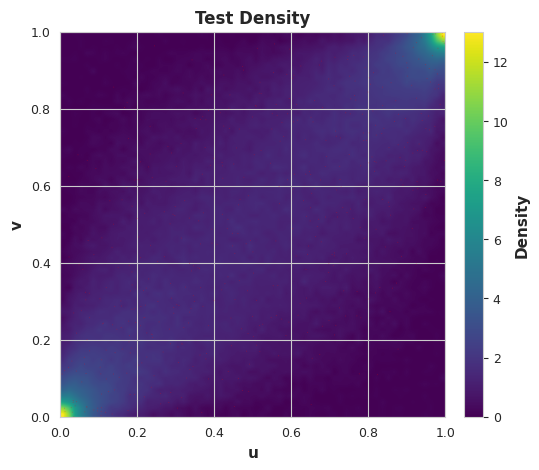
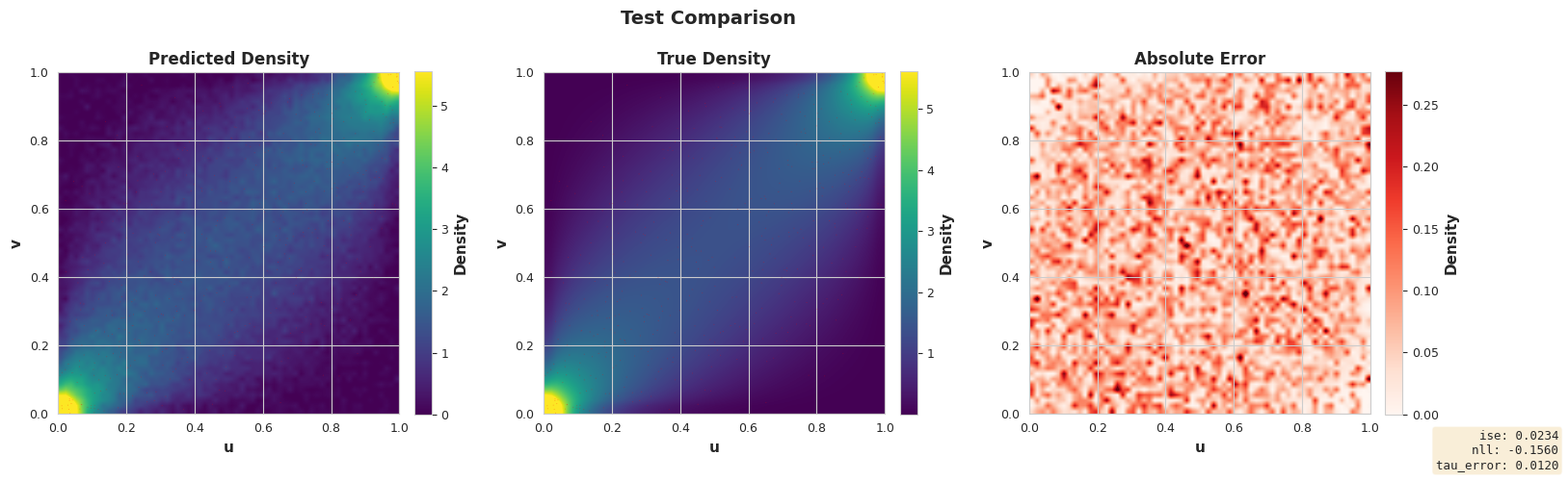
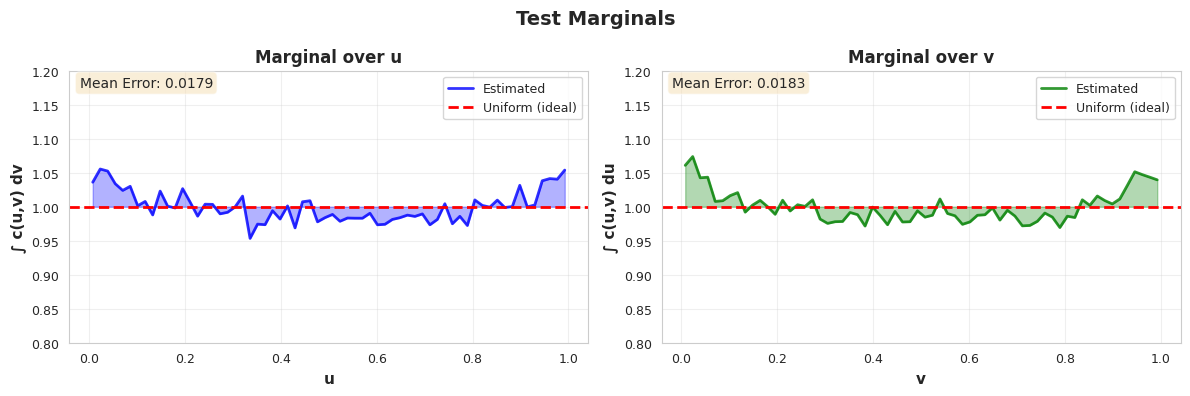
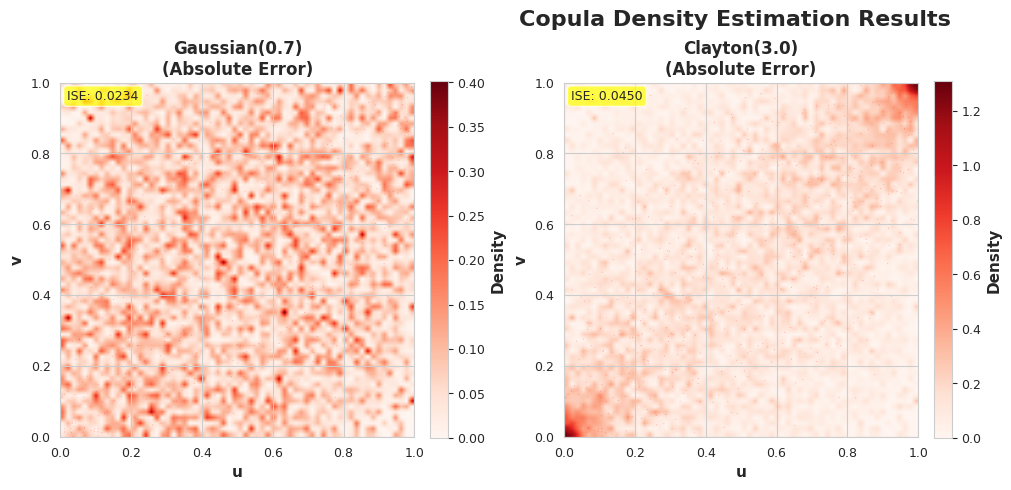
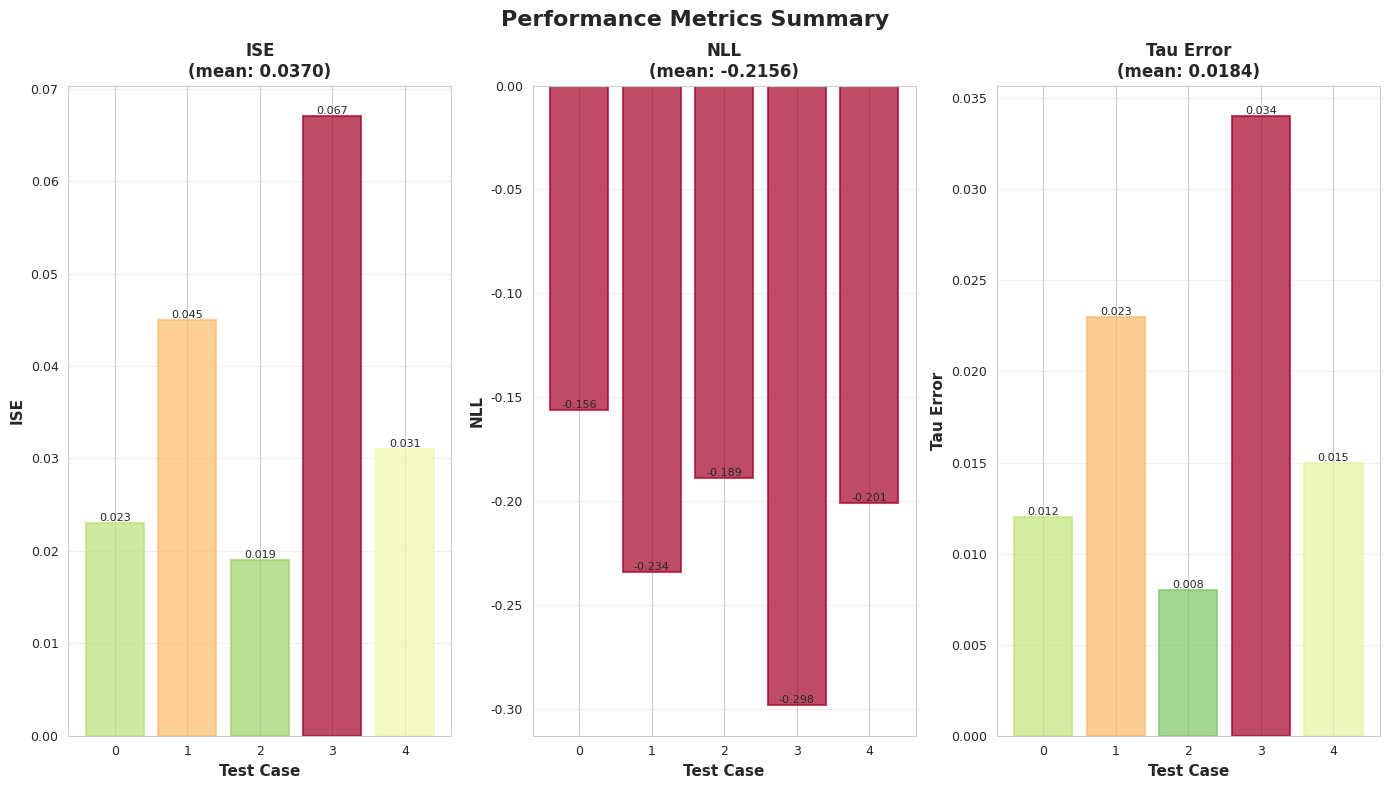
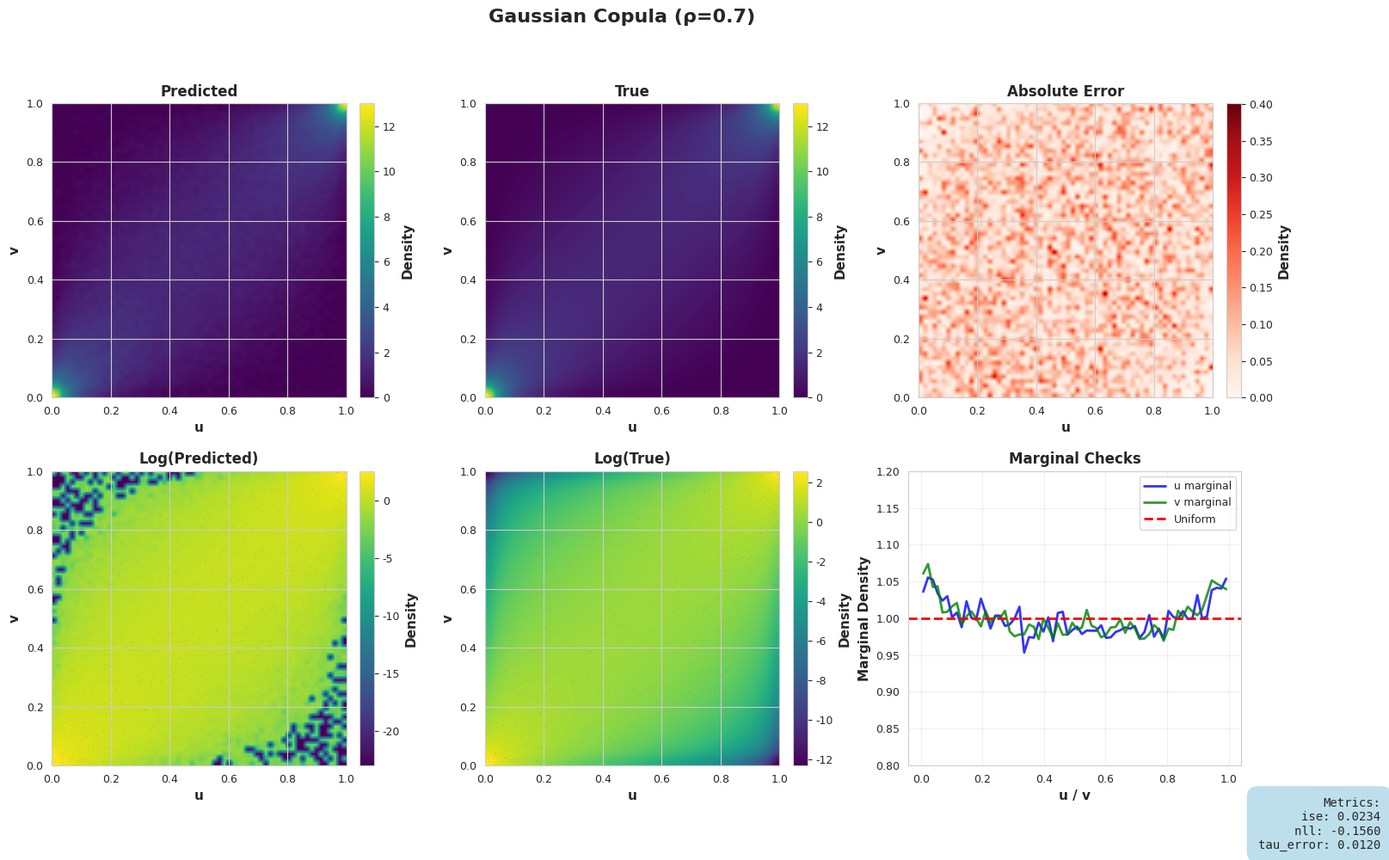

Write the Python code that produced these figures, in order. (Note: this script raises an exception after producing the figures.)
"""
Professional visualization utilities for copula density estimation.

Provides high-quality 2D heatmap plotting for:
- Predicted vs true copula densities
- Comparison visualizations
- Error analysis
- Publication-ready figures
"""

import numpy as np
import matplotlib.pyplot as plt
import matplotlib as mpl
from matplotlib.gridspec import GridSpec
from pathlib import Path
from typing import Optional, List, Dict, Tuple
import seaborn as sns

# Set publication-quality defaults
sns.set_style("whitegrid")
mpl.rcParams['figure.dpi'] = 150
mpl.rcParams['savefig.dpi'] = 300
mpl.rcParams['font.family'] = 'sans-serif'
mpl.rcParams['font.sans-serif'] = ['Arial', 'DejaVu Sans']
mpl.rcParams['font.size'] = 10
mpl.rcParams['axes.labelsize'] = 11
mpl.rcParams['axes.titlesize'] = 12
mpl.rcParams['xtick.labelsize'] = 9
mpl.rcParams['ytick.labelsize'] = 9
mpl.rcParams['legend.fontsize'] = 9


def plot_density_heatmap(
    density: np.ndarray,
    title: str = "Copula Density",
    ax: Optional[plt.Axes] = None,
    cmap: str = "viridis",
    vmin: Optional[float] = None,
    vmax: Optional[float] = None,
    add_colorbar: bool = True,
    points: Optional[np.ndarray] = None,
    point_size: float = 0.5,
    point_alpha: float = 0.3,
    point_color: str = 'red',
) -> tuple:
    """
    Plot a 2D copula density as a heatmap.
    
    Args:
        density: (m, m) density array
        title: Plot title
        ax: Matplotlib axis (creates new if None)
        cmap: Colormap name
        vmin, vmax: Color scale limits
        add_colorbar: Whether to add colorbar
        points: Optional (n, 2) scatter points to overlay
        point_size: Size of scatter points
        point_alpha: Transparency of scatter points
        point_color: Color of scatter points
        
    Returns:
        (figure, axis, image) tuple
    """
    if ax is None:
        fig, ax = plt.subplots(figsize=(6, 5))
    else:
        fig = ax.figure
    
    m = density.shape[0]
    extent = [0, 1, 0, 1]
    
    # Plot heatmap
    im = ax.imshow(
        density.T,
        origin='lower',
        extent=extent,
        cmap=cmap,
        aspect='equal',
        interpolation='bilinear',
        vmin=vmin,
        vmax=vmax,
    )
    
    # Overlay scatter points if provided
    if points is not None:
        ax.scatter(
            points[:, 0], points[:, 1],
            c=point_color,
            s=point_size,
            alpha=point_alpha,
            edgecolors='none',
            rasterized=True,
        )
    
    ax.set_xlabel('u', fontweight='bold')
    ax.set_ylabel('v', fontweight='bold')
    ax.set_title(title, fontweight='bold')
    ax.set_xlim(0, 1)
    ax.set_ylim(0, 1)
    
    # Add colorbar
    if add_colorbar:
        cbar = plt.colorbar(im, ax=ax, fraction=0.046, pad=0.04)
        cbar.set_label('Density', fontweight='bold')
    
    return fig, ax, im


def _percentile_scale(arr: np.ndarray, lower: float = 1.0, upper: float = 99.5) -> Tuple[float, float]:
    """Return a robust (vmin, vmax) pair that is not dominated by outliers."""
    arr = np.asarray(arr)
    lo = float(np.percentile(arr, lower))
    hi = float(np.percentile(arr, upper))
    if hi - lo < 1e-12:
        lo = float(arr.min())
        hi = float(arr.max())
    if hi - lo < 1e-12:
        hi = lo + 1e-9
    return lo, hi


def _format_metric(value: float) -> str:
    """Pretty-print metrics with adaptive formatting."""
    if value == 0.0:
        return "0.0000"
    abs_val = abs(value)
    if abs_val >= 1e3 or abs_val < 1e-3:
        return f"{value:.2e}"
    return f"{value:.4f}"


def _resolve_color_scales(
    density_pred: np.ndarray,
    density_true: np.ndarray,
    mode: str = "independent",
) -> Tuple[Tuple[float, float], Tuple[float, float]]:
    """
    Determine (vmin, vmax) pairs for predicted and true panels.

    Args:
        density_pred: Predicted density grid
        density_true: True density grid
        mode: 'independent' or 'shared'

    Returns:
        ((pred_vmin, pred_vmax), (true_vmin, true_vmax))
    """
    mode = mode.lower()
    if mode == "independent":
        pred_scale = _percentile_scale(density_pred)
        true_scale = _percentile_scale(density_true)
        return pred_scale, true_scale
    if mode == "shared":
        combined = np.concatenate((density_pred.ravel(), density_true.ravel()))
        shared_scale = _percentile_scale(combined)
        return shared_scale, shared_scale
    raise ValueError(f"Unknown scale mode: {mode}")


def plot_comparison(
    density_pred: np.ndarray,
    density_true: np.ndarray,
    title: str = "Copula Comparison",
    points: Optional[np.ndarray] = None,
    save_path: Optional[Path] = None,
    metrics: Optional[Dict[str, float]] = None,
    figsize: Tuple[int, int] = (18, 5),
    scale_mode: str = "independent",
) -> plt.Figure:
    """
    Create comprehensive comparison plot: predicted vs true vs difference.
    
    Args:
        density_pred: (m, m) predicted density
        density_true: (m, m) true density
        title: Overall figure title
        points: Optional (n, 2) data points
        save_path: Path to save figure
        metrics: Optional metrics dict to display
        figsize: Figure size
        
    Returns:
        Figure object
    """
    fig = plt.figure(figsize=figsize)
    gs = GridSpec(1, 3, figure=fig, wspace=0.3)
    
    # Color scale handling
    (pred_vmin, pred_vmax), (true_vmin, true_vmax) = _resolve_color_scales(
        density_pred, density_true, mode=scale_mode
    )

    # Plot 1: Predicted
    ax1 = fig.add_subplot(gs[0, 0])
    plot_density_heatmap(
        density_pred,
        title="Predicted Density",
        ax=ax1,
        cmap='viridis',
        vmin=pred_vmin,
        vmax=pred_vmax,
        points=points,
    )

    # Plot 2: True
    ax2 = fig.add_subplot(gs[0, 1])
    plot_density_heatmap(
        density_true,
        title="True Density",
        ax=ax2,
        cmap='viridis',
        vmin=true_vmin,
        vmax=true_vmax,
        points=points,
    )

    # Plot 3: Absolute Difference
    ax3 = fig.add_subplot(gs[0, 2])
    diff = np.abs(density_pred - density_true)
    _, diff_vmax = _percentile_scale(diff, lower=0.0, upper=99.5)
    plot_density_heatmap(
        diff,
        title="Absolute Error",
        ax=ax3,
        cmap='Reds',
        vmin=0,
        vmax=diff_vmax,
    )

    # Add metrics text if provided
    if metrics is not None and len(metrics) > 0:
        metrics_text = "\n".join([f"{k}: {_format_metric(v)}" for k, v in metrics.items()])
        fig.text(
            0.99, 0.02,
            metrics_text,
            ha='right',
            va='bottom',
            fontsize=9,
            family='monospace',
            bbox=dict(boxstyle='round', facecolor='wheat', alpha=0.5)
        )
    
    fig.suptitle(title, fontsize=14, fontweight='bold', y=0.98)
    
    if save_path:
        plt.savefig(save_path, dpi=300, bbox_inches='tight')
        print(f"✓ Saved: {save_path}")
    
    return fig


def plot_log_density(
    density: np.ndarray,
    title: str = "Log Copula Density",
    ax: Optional[plt.Axes] = None,
    points: Optional[np.ndarray] = None,
    clip_value: float = 1e-10,
) -> tuple:
    """
    Plot log-density (useful for seeing tail behavior).
    
    Args:
        density: (m, m) density array
        title: Plot title
        ax: Matplotlib axis
        points: Optional scatter points
        clip_value: Minimum value before taking log
        
    Returns:
        (figure, axis, image) tuple
    """
    log_density = np.log(np.clip(density, clip_value, None))
    
    return plot_density_heatmap(
        log_density,
        title=title,
        ax=ax,
        cmap='viridis',
        points=points,
    )


def plot_marginals(
    density: np.ndarray,
    title: str = "Marginal Densities",
    save_path: Optional[Path] = None,
    figsize: Tuple[int, int] = (12, 4),
    row_coords: Optional[np.ndarray] = None,
    col_coords: Optional[np.ndarray] = None,
    row_widths: Optional[np.ndarray] = None,
    col_widths: Optional[np.ndarray] = None,
) -> plt.Figure:
    """
    Plot marginal densities (should be uniform for copulas).
    
    Args:
        density: (m, m) copula density
        title: Figure title
        save_path: Path to save figure
        figsize: Figure size
        
    Returns:
        Figure object
    """
    m = density.shape[0]
    if row_widths is None:
        row_widths = np.full(m, 1.0 / m)
    if col_widths is None:
        col_widths = np.full(m, 1.0 / m)
    if row_coords is None:
        row_coords = np.cumsum(row_widths) - 0.5 * row_widths
    if col_coords is None:
        col_coords = np.cumsum(col_widths) - 0.5 * col_widths
    
    # Compute marginals by integration
    marginal_u = np.sum(density * col_widths[None, :], axis=1)  # ∫ c(u,v) dv
    marginal_v = np.sum(density * row_widths[:, None], axis=0)  # ∫ c(u,v) du
    
    fig, axes = plt.subplots(1, 2, figsize=figsize)
    
    # Marginal over u
    axes[0].plot(row_coords, marginal_u, 'b-', linewidth=2, label='Estimated', alpha=0.8)
    axes[0].axhline(1.0, color='r', linestyle='--', linewidth=2, label='Uniform (ideal)')
    axes[0].fill_between(row_coords, marginal_u, 1.0, alpha=0.3, color='blue')
    axes[0].set_xlabel('u', fontweight='bold')
    axes[0].set_ylabel('∫ c(u,v) dv', fontweight='bold')
    axes[0].set_title('Marginal over u', fontweight='bold')
    axes[0].legend()
    axes[0].grid(True, alpha=0.3)
    axes[0].set_ylim([0.8, 1.2])
    
    # Add error annotation
    error_u = np.mean(np.abs(marginal_u - 1.0))
    axes[0].text(
        0.02, 0.98,
        f'Mean Error: {error_u:.4f}',
        transform=axes[0].transAxes,
        va='top',
        bbox=dict(boxstyle='round', facecolor='wheat', alpha=0.5)
    )
    
    # Marginal over v
    axes[1].plot(col_coords, marginal_v, 'g-', linewidth=2, label='Estimated', alpha=0.8)
    axes[1].axhline(1.0, color='r', linestyle='--', linewidth=2, label='Uniform (ideal)')
    axes[1].fill_between(col_coords, marginal_v, 1.0, alpha=0.3, color='green')
    axes[1].set_xlabel('v', fontweight='bold')
    axes[1].set_ylabel('∫ c(u,v) du', fontweight='bold')
    axes[1].set_title('Marginal over v', fontweight='bold')
    axes[1].legend()
    axes[1].grid(True, alpha=0.3)
    axes[1].set_ylim([0.8, 1.2])
    
    # Add error annotation
    error_v = np.mean(np.abs(marginal_v - 1.0))
    axes[1].text(
        0.02, 0.98,
        f'Mean Error: {error_v:.4f}',
        transform=axes[1].transAxes,
        va='top',
        bbox=dict(boxstyle='round', facecolor='wheat', alpha=0.5)
    )
    
    fig.suptitle(title, fontsize=14, fontweight='bold')
    plt.tight_layout()
    
    if save_path:
        plt.savefig(save_path, dpi=300, bbox_inches='tight')
        print(f"✓ Saved: {save_path}")
    
    return fig


def plot_multi_comparison(
    results: List[Dict],
    save_path: Optional[Path] = None,
    ncols: int = 3,
) -> plt.Figure:
    """
    Create multi-panel comparison for multiple copulas.
    
    Args:
        results: List of dicts with keys:
            - 'density_pred': (m, m) predicted density
            - 'density_true': (m, m) true density
            - 'name': copula name
            - 'metrics': dict of metrics
            - 'points': optional (n, 2) data points
        save_path: Path to save figure
        ncols: Number of columns in grid
        
    Returns:
        Figure object
    """
    n = len(results)
    nrows = (n + ncols - 1) // ncols
    
    fig = plt.figure(figsize=(6*ncols, 5*nrows))
    gs = GridSpec(nrows, ncols, figure=fig, hspace=0.3, wspace=0.3)
    
    for idx, result in enumerate(results):
        row = idx // ncols
        col = idx % ncols
        ax = fig.add_subplot(gs[row, col])
        
        density_pred = result['density_pred']
        density_true = result.get('density_true')
        name = result.get('name', f'Copula {idx+1}')
        metrics = result.get('metrics', {})
        points = result.get('points')
        
        # Plot prediction or difference
        if density_true is not None:
            diff = np.abs(density_pred - density_true)
            plot_density_heatmap(
                diff,
                title=f"{name}\n(Absolute Error)",
                ax=ax,
                cmap='Reds',
                vmin=0,
                points=points,
            )
            
            # Add ISE metric if available
            if 'ise' in metrics:
                ax.text(
                    0.02, 0.98,
                    f"ISE: {metrics['ise']:.4f}",
                    transform=ax.transAxes,
                    va='top',
                    fontsize=9,
                    bbox=dict(boxstyle='round', facecolor='yellow', alpha=0.7)
                )
        else:
            plot_density_heatmap(
                density_pred,
                title=name,
                ax=ax,
                cmap='viridis',
                points=points,
            )
    
    fig.suptitle('Copula Density Estimation Results', fontsize=16, fontweight='bold', y=0.995)
    
    if save_path:
        plt.savefig(save_path, dpi=300, bbox_inches='tight')
        print(f"✓ Saved: {save_path}")
    
    return fig


def plot_metrics_summary(
    metrics_dict: Dict[str, List[float]],
    save_path: Optional[Path] = None,
    figsize: Tuple[int, int] = (14, 8),
) -> plt.Figure:
    """
    Plot summary of metrics across multiple test cases.
    
    Args:
        metrics_dict: Dict mapping metric names to lists of values
        save_path: Path to save figure
        figsize: Figure size
        
    Returns:
        Figure object
    """
    n_metrics = len(metrics_dict)
    ncols = 3
    nrows = (n_metrics + ncols - 1) // ncols
    
    fig, axes = plt.subplots(nrows, ncols, figsize=figsize)
    axes = axes.flatten() if n_metrics > 1 else [axes]
    
    for idx, (metric_name, values) in enumerate(metrics_dict.items()):
        ax = axes[idx]
        
        # Create bar plot
        x = np.arange(len(values))
        bars = ax.bar(x, values, alpha=0.7, edgecolor='black', linewidth=1.5)
        
        # Color bars by value (green=good, red=bad)
        colors = plt.cm.RdYlGn_r(np.array(values) / (np.max(values) + 1e-8))
        for bar, color in zip(bars, colors):
            bar.set_color(color)
        
        ax.set_xlabel('Test Case', fontweight='bold')
        ax.set_ylabel(metric_name, fontweight='bold')
        ax.set_title(f'{metric_name}\n(mean: {np.mean(values):.4f})', fontweight='bold')
        ax.grid(True, alpha=0.3, axis='y')
        
        # Add value labels on bars
        for i, v in enumerate(values):
            ax.text(i, v, f'{v:.3f}', ha='center', va='bottom', fontsize=8)
    
    # Hide unused subplots
    for idx in range(n_metrics, len(axes)):
        axes[idx].axis('off')
    
    fig.suptitle('Performance Metrics Summary', fontsize=16, fontweight='bold')
    plt.tight_layout()
    
    if save_path:
        plt.savefig(save_path, dpi=300, bbox_inches='tight')
        print(f"✓ Saved: {save_path}")
    
    return fig


def create_paper_figure(
    density_pred: np.ndarray,
    density_true: np.ndarray,
    points: np.ndarray,
    title: str,
    save_path: Path,
    metrics: Dict[str, float],
) -> plt.Figure:
    """
    Create publication-ready figure with all panels.
    
    Layout:
    - Top row: Predicted, True, Difference (3 panels)
    - Bottom row: Log(Predicted), Log(True), Marginals (3 panels)
    
    Args:
        density_pred: (m, m) predicted density
        density_true: (m, m) true density
        points: (n, 2) data points
        title: Figure title
        save_path: Path to save figure
        metrics: Metrics dict
        
    Returns:
        Figure object
    """
    fig = plt.figure(figsize=(18, 10))
    gs = GridSpec(2, 3, figure=fig, hspace=0.25, wspace=0.3)
    
    # Common color scale for linear densities
    vmin = min(density_pred.min(), density_true.min())
    vmax = max(density_pred.max(), density_true.max())
    
    # Row 1: Linear densities
    ax1 = fig.add_subplot(gs[0, 0])
    plot_density_heatmap(density_pred, "Predicted", ax1, vmin=vmin, vmax=vmax, points=points)
    
    ax2 = fig.add_subplot(gs[0, 1])
    plot_density_heatmap(density_true, "True", ax2, vmin=vmin, vmax=vmax, points=points)
    
    ax3 = fig.add_subplot(gs[0, 2])
    diff = np.abs(density_pred - density_true)
    plot_density_heatmap(diff, "Absolute Error", ax3, cmap='Reds', vmin=0)
    
    # Row 2: Log densities + marginals
    ax4 = fig.add_subplot(gs[1, 0])
    plot_log_density(density_pred, "Log(Predicted)", ax4, points=points)
    
    ax5 = fig.add_subplot(gs[1, 1])
    plot_log_density(density_true, "Log(True)", ax5, points=points)
    
    # Marginals in rightmost panel
    ax6 = fig.add_subplot(gs[1, 2])
    m = density_pred.shape[0]
    du = 1.0 / m
    u_grid = np.linspace(du/2, 1-du/2, m)
    marginal_u = np.sum(density_pred, axis=1) * du
    marginal_v = np.sum(density_pred, axis=0) * du
    
    ax6.plot(u_grid, marginal_u, 'b-', linewidth=2, label='u marginal', alpha=0.8)
    ax6.plot(u_grid, marginal_v, 'g-', linewidth=2, label='v marginal', alpha=0.8)
    ax6.axhline(1.0, color='r', linestyle='--', linewidth=2, label='Uniform')
    ax6.set_xlabel('u / v', fontweight='bold')
    ax6.set_ylabel('Marginal Density', fontweight='bold')
    ax6.set_title('Marginal Checks', fontweight='bold')
    ax6.legend()
    ax6.grid(True, alpha=0.3)
    ax6.set_ylim([0.8, 1.2])
    
    # Add metrics box
    metrics_text = "Metrics:\n" + "\n".join([f"{k}: {v:.4f}" for k, v in metrics.items()])
    fig.text(
        0.99, 0.01,
        metrics_text,
        ha='right',
        va='bottom',
        fontsize=10,
        family='monospace',
        bbox=dict(boxstyle='round', facecolor='lightblue', alpha=0.8, pad=1.0)
    )
    
    fig.suptitle(title, fontsize=16, fontweight='bold', y=0.99)
    
    plt.savefig(save_path, dpi=300, bbox_inches='tight')
    print(f"✓ Saved publication figure: {save_path}")
    
    return fig


if __name__ == "__main__":
    """Test visualization functions."""
    print("Testing visualization utilities...\n")
    
    # Create synthetic data
    m = 64
    u_grid = np.linspace(0, 1, m)
    U, V = np.meshgrid(u_grid, u_grid, indexing='ij')
    
    # Gaussian copula density (approximate)
    rho = 0.7
    from scipy.stats import norm
    z_u = norm.ppf(np.clip(U, 0.01, 0.99))
    z_v = norm.ppf(np.clip(V, 0.01, 0.99))
    density_true = np.exp(
        -(z_u**2 + z_v**2 - 2*rho*z_u*z_v) / (2*(1-rho**2))
        + (z_u**2 + z_v**2) / 2
    ) / np.sqrt(1 - rho**2)
    
    # Normalize
    du = 1.0 / m
    density_true = density_true / (np.sum(density_true) * du * du)
    
    # Create noisy prediction
    density_pred = density_true + 0.1 * np.random.randn(*density_true.shape)
    density_pred = np.clip(density_pred, 0, None)
    density_pred = density_pred / (np.sum(density_pred) * du * du)
    
    # Generate sample points
    n_points = 500
    Z = np.random.multivariate_normal([0, 0], [[1, rho], [rho, 1]], n_points)
    points = norm.cdf(Z)
    
    # Test individual plots
    print("1. Testing density heatmap...")
    fig, ax, im = plot_density_heatmap(density_pred, title="Test Density", points=points)
    plt.close(fig)
    print("✓ Density heatmap OK\n")
    
    print("2. Testing comparison plot...")
    metrics = {'ise': 0.0234, 'nll': -0.156, 'tau_error': 0.012}
    fig = plot_comparison(density_pred, density_true, title="Test Comparison", 
                          points=points, metrics=metrics)
    plt.close(fig)
    print("✓ Comparison plot OK\n")
    
    print("3. Testing marginals plot...")
    fig = plot_marginals(density_pred, title="Test Marginals")
    plt.close(fig)
    print("✓ Marginals plot OK\n")
    
    print("4. Testing multi-comparison...")
    results = [
        {'density_pred': density_pred, 'density_true': density_true, 
         'name': 'Gaussian(0.7)', 'metrics': metrics, 'points': points},
        {'density_pred': density_pred * 0.9, 'density_true': density_true, 
         'name': 'Clayton(3.0)', 'metrics': {'ise': 0.045}, 'points': points},
    ]
    fig = plot_multi_comparison(results)
    plt.close(fig)
    print("✓ Multi-comparison OK\n")
    
    print("5. Testing metrics summary...")
    metrics_dict = {
        'ISE': [0.023, 0.045, 0.019, 0.067, 0.031],
        'NLL': [-0.156, -0.234, -0.189, -0.298, -0.201],
        'Tau Error': [0.012, 0.023, 0.008, 0.034, 0.015],
    }
    fig = plot_metrics_summary(metrics_dict)
    plt.close(fig)
    print("✓ Metrics summary OK\n")
    
    print("6. Testing paper figure...")
    fig = create_paper_figure(
        density_pred, density_true, points,
        title="Gaussian Copula (ρ=0.7)",
        save_path=Path("/tmp/test_paper_figure.png"),
        metrics=metrics
    )
    plt.close(fig)
    print("✓ Paper figure OK\n")
    
    print("="*60)
    print("All visualization tests passed! ✓")
    print("="*60)
